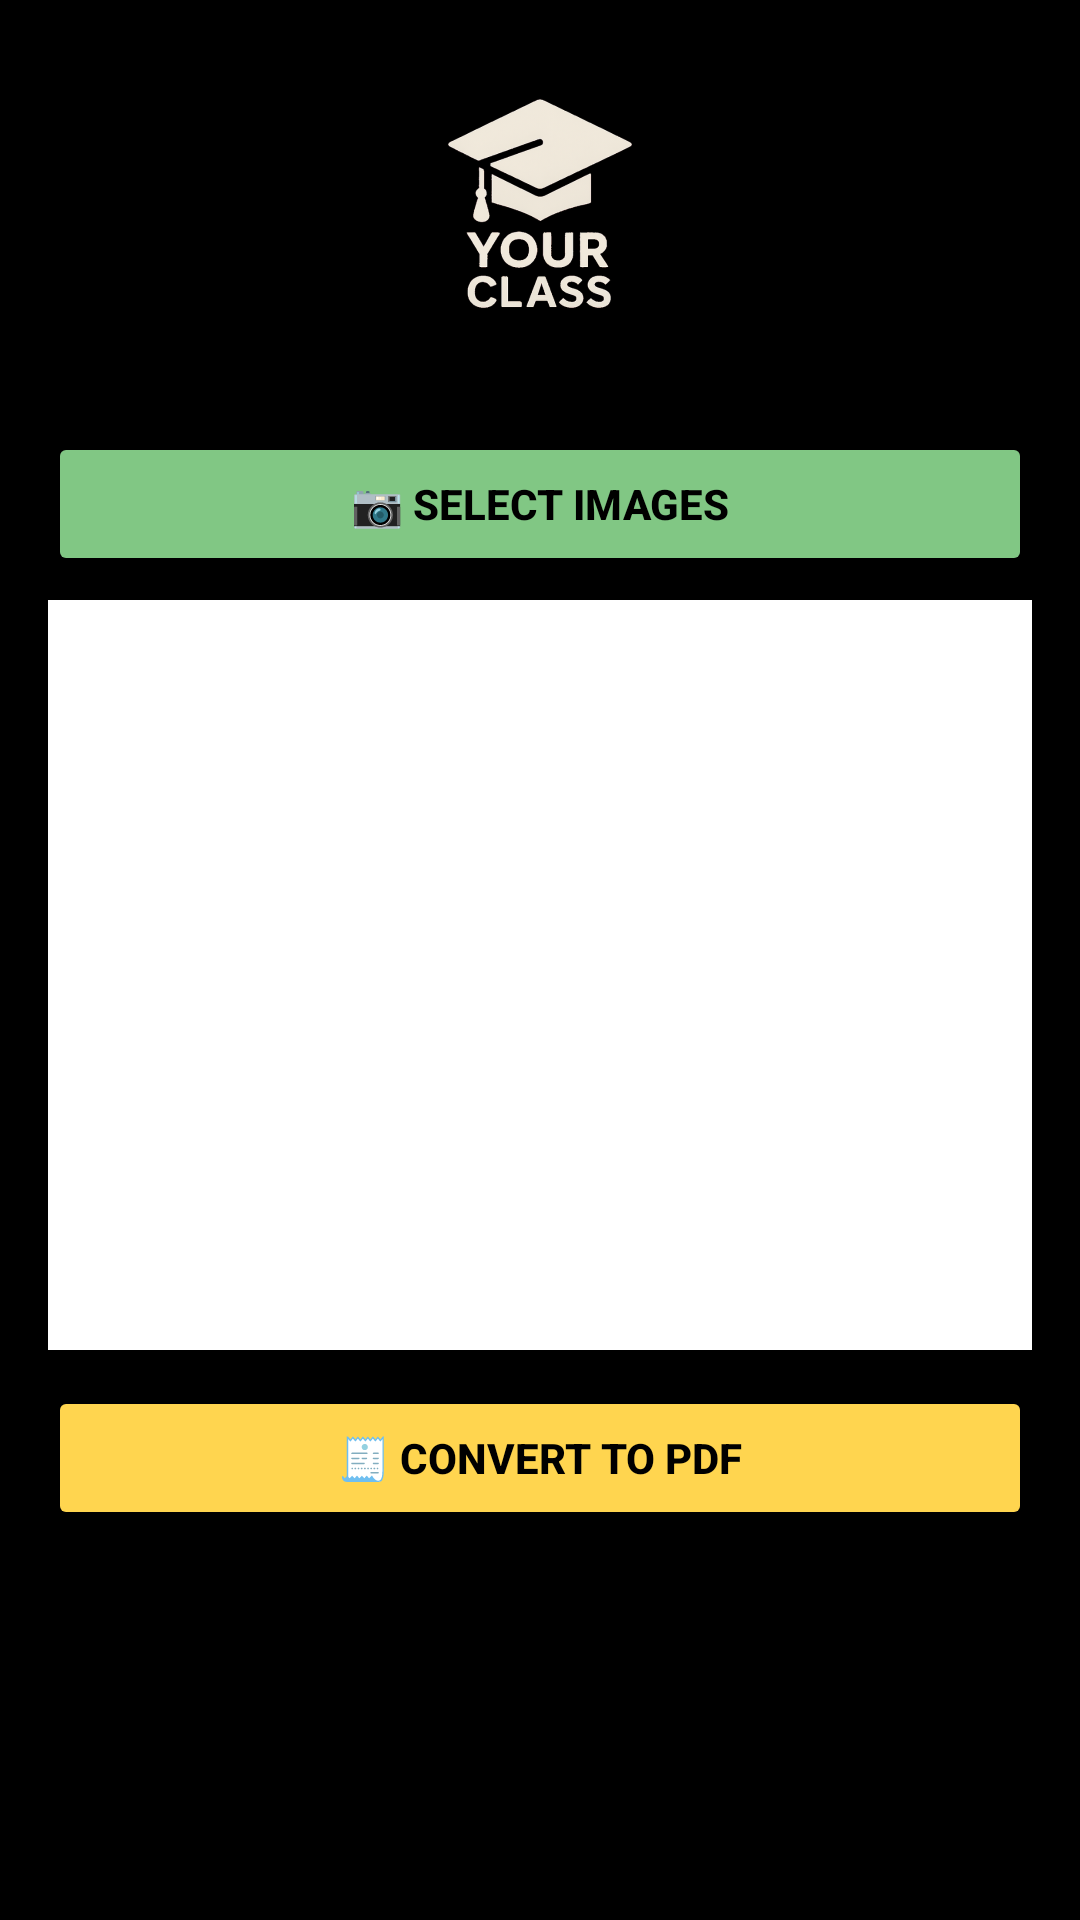

Android layout source for this screen:
<!-- AndroidManifest.xml: application theme Theme.YourClass -->
<!-- res/layout/activity_image_to_pdf.xml -->
<?xml version="1.0" encoding="utf-8"?>
<ScrollView xmlns:android="http://schemas.android.com/apk/res/android"
    android:layout_width="match_parent"
    android:layout_height="match_parent"
    android:background="@drawable/new_bg_canva"
    android:padding="16dp">

    <LinearLayout
        android:layout_width="match_parent"
        android:layout_height="wrap_content"
        android:orientation="vertical"
        android:layout_marginTop="120dp"> 

        <Button
            android:id="@+id/selectImagesBtn"
            android:layout_width="match_parent"
            android:layout_height="wrap_content"
            android:text="📷 Select Images"
            android:textStyle="bold"
            android:backgroundTint="#81C784"
            android:layout_marginTop="8dp"
            android:layout_marginBottom="8dp"
            android:textColor="@android:color/black"
            android:elevation="4dp"
            android:padding="12dp" />

        <androidx.recyclerview.widget.RecyclerView
            android:id="@+id/imageRecyclerView"
            android:layout_width="match_parent"
            android:layout_height="250dp"
            android:layout_marginBottom="12dp"
            android:background="@android:color/white"
            android:elevation="2dp"
            android:padding="8dp"
            android:clipToPadding="false" />

        <Button
            android:id="@+id/convertToPdfBtn"
            android:layout_width="match_parent"
            android:layout_height="wrap_content"
            android:text="🧾 Convert to PDF"
            android:textStyle="bold"
            android:backgroundTint="#FFD54F"
            android:textColor="@android:color/black"
            android:elevation="4dp"
            android:padding="12dp" />
    </LinearLayout>
</ScrollView>
<!-- resources referenced by this layout -->
<resources>
  <!-- drawable new_bg_canva: png bitmap (drawable, 170765 bytes) -->
  <style name="Theme.YourClass" parent="Base.Theme.YourClass" />
  <style name="Base.Theme.YourClass" parent="Theme.Material3.DayNight.NoActionBar">
          
          
      </style>
</resources>
